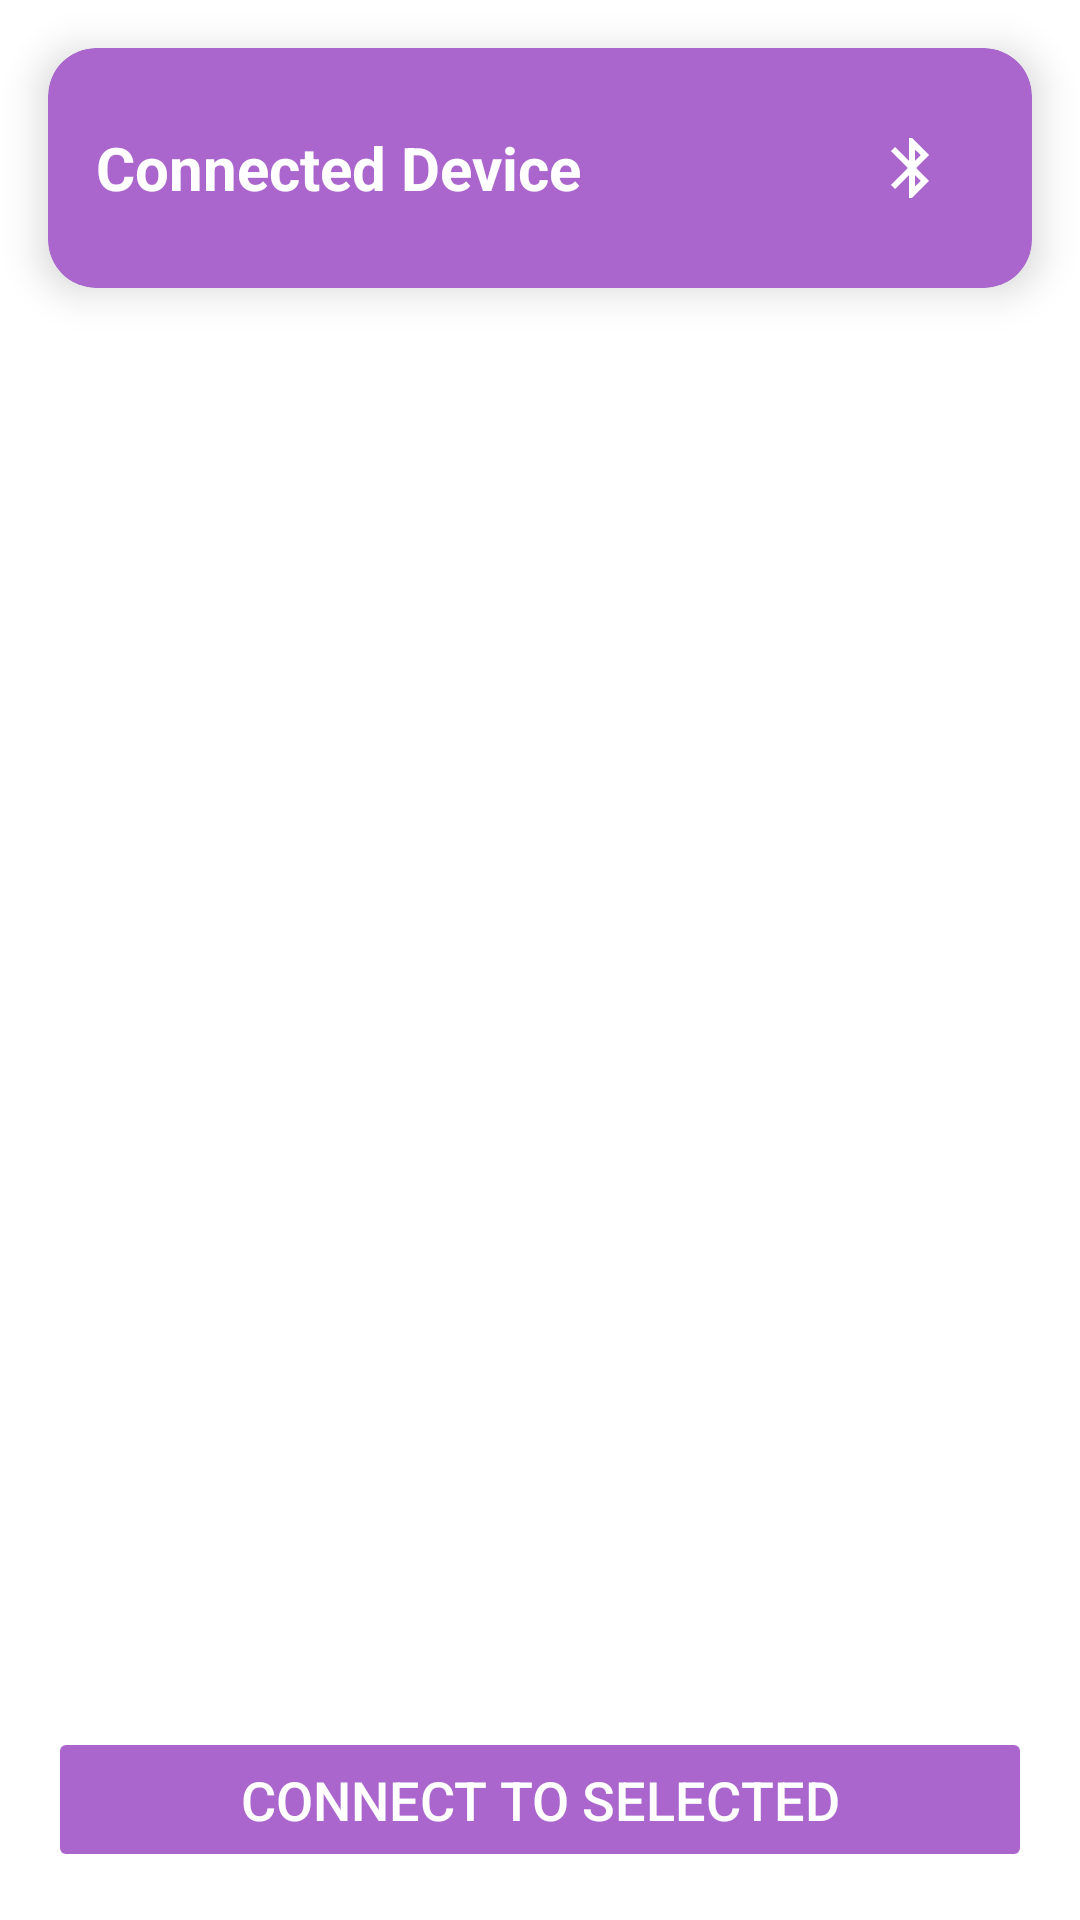

Layout XML and referenced resources for this Android screen:
<!-- AndroidManifest.xml: application theme Base.Theme.BluetoothGattServer -->
<!-- res/layout/activity_main.xml -->
<?xml version="1.0" encoding="utf-8"?>
<androidx.constraintlayout.widget.ConstraintLayout xmlns:android="http://schemas.android.com/apk/res/android"
    xmlns:app="http://schemas.android.com/apk/res-auto"
    xmlns:tools="http://schemas.android.com/tools"
    android:layout_width="match_parent"
    android:layout_height="match_parent"
    android:background="@android:color/white"
    tools:context=".MainActivity">

    <androidx.cardview.widget.CardView
        android:id="@+id/cardView"
        android:layout_width="match_parent"
        android:layout_height="wrap_content"
        android:layout_margin="16dp"
        app:cardCornerRadius="16dp"
        app:cardElevation="8dp"
        app:cardBackgroundColor="@android:color/holo_purple"
        app:layout_constraintTop_toTopOf="parent"
        app:layout_constraintStart_toStartOf="parent"
        app:layout_constraintEnd_toEndOf="parent">

        <LinearLayout
            android:layout_width="match_parent"
            android:layout_height="wrap_content"
            android:gravity="center"
            android:orientation="horizontal"
            android:padding="16dp">

            <TextView
                android:id="@+id/textView"
                android:layout_width="0dp"
                android:layout_height="wrap_content"
                android:layout_weight="1"
                android:text="@string/connected_device"
                android:textColor="@android:color/white"
                android:textSize="20sp"
                android:textStyle="bold"
                android:gravity="center_vertical" />

            <ImageButton
                android:id="@+id/imageStartServer"
                android:layout_width="48dp"
                android:layout_height="48dp"
                android:background="?attr/selectableItemBackgroundBorderless"
                android:contentDescription="@string/connect"
                app:srcCompat="@drawable/bluetooth_24dp_1f1f1f_fill0_wght400_grad0_opsz24"
                app:tint="@android:color/white" />
        </LinearLayout>
    </androidx.cardview.widget.CardView>

    <androidx.recyclerview.widget.RecyclerView
        android:id="@+id/recyclerViewItemsConnectedOrSaved"
        android:layout_width="match_parent"
        android:layout_height="0dp"
        android:layout_marginStart="16dp"
        android:layout_marginEnd="16dp"
        app:layout_constraintTop_toBottomOf="@id/cardView"
        app:layout_constraintBottom_toTopOf="@id/buttonSend"
        app:layoutManager="androidx.recyclerview.widget.LinearLayoutManager"
        tools:itemCount="5"
        tools:listitem="@layout/discovered_dedvice_item" />

    <Button
        android:id="@+id/buttonSend"
        android:layout_width="match_parent"
        android:layout_height="wrap_content"
        android:layout_margin="16dp"
        android:text="@string/connect_to_selected_btn"
        android:textSize="18sp"
        android:textColor="@android:color/white"
        android:backgroundTint="@android:color/holo_purple"
        android:stateListAnimator="@null"
        android:padding="12dp"
        app:layout_constraintBottom_toBottomOf="parent"
        app:layout_constraintStart_toStartOf="parent"
        app:layout_constraintEnd_toEndOf="parent" />
</androidx.constraintlayout.widget.ConstraintLayout>
<!-- res/layout/discovered_dedvice_item.xml (included above) -->
<?xml version="1.0" encoding="utf-8"?>
<androidx.constraintlayout.widget.ConstraintLayout xmlns:android="http://schemas.android.com/apk/res/android"
    xmlns:app="http://schemas.android.com/apk/res-auto"
    xmlns:tools="http://schemas.android.com/tools"
    android:layout_width="match_parent"
    android:layout_margin="10dp"
    android:background="@drawable/glass_text"
    android:layout_height="wrap_content">

    <TextView
        android:id="@+id/textViewNameFound"
        android:layout_width="wrap_content"
        android:layout_height="wrap_content"
        android:layout_marginStart="10dp"
        android:layout_marginTop="5dp"
        android:textColor="@color/black"
        android:textSize="20sp"
        app:layout_constraintEnd_toStartOf="@+id/scrollViewMac"
        app:layout_constraintHorizontal_bias="0.5"
        app:layout_constraintStart_toStartOf="parent"
        app:layout_constraintTop_toTopOf="parent"
        tools:text="Ciśniomierz" />

    <ScrollView
        android:id="@+id/scrollViewMac"
        android:layout_width="wrap_content"
        android:layout_height="wrap_content"
        android:orientation="horizontal"
        app:layout_constraintEnd_toEndOf="parent"
        app:layout_constraintHorizontal_bias="0.5"
        app:layout_constraintStart_toEndOf="@+id/textViewNameFound"
        app:layout_constraintTop_toTopOf="parent">

        <TextView
            android:id="@+id/textViewMacFound"
            android:layout_width="wrap_content"
            android:layout_height="wrap_content"
            android:layout_marginTop="5dp"
            android:textColor="@color/black"
            android:textSize="20sp"
            app:layout_constraintEnd_toStartOf="@+id/checkBoxFound"
            app:layout_constraintHorizontal_bias="0.5"
            app:layout_constraintStart_toEndOf="@+id/textViewNameFound"
            app:layout_constraintTop_toTopOf="parent"
            tools:text="24.01.25 4:34" />
    </ScrollView>



</androidx.constraintlayout.widget.ConstraintLayout>
<!-- resources referenced by this layout -->
<resources>
  <color name="black">#FF000000</color>
  <!-- drawable bluetooth_24dp_1f1f1f_fill0_wght400_grad0_opsz24 (drawable) -->
  <vector xmlns:android="http://schemas.android.com/apk/res/android"
      android:width="24dp"
      android:height="24dp"
      android:viewportWidth="960"
      android:viewportHeight="960">
    <path
        android:pathData="M440,880v-304L256,760l-56,-56 224,-224 -224,-224 56,-56 184,184v-304h40l228,228 -172,172 172,172L480,880h-40ZM520,384 L596,308 520,234v150ZM520,726 L596,652 520,576v150Z"
        android:fillColor="#ff971a"/>
  </vector>
  <!-- drawable glass_text (drawable) -->
  <shape xmlns:android="http://schemas.android.com/apk/res/android"
      android:shape="rectangle">
  
      <solid android:color="#CCFFFFFF" />
  
      <corners android:radius="16dp" />
  
      <padding android:top="8dp" android:bottom="8dp" android:left="12dp" android:right="12dp"/>
  
      <stroke android:width="1dp" android:color="#88FFFFFF" />
  </shape>
  <string name="connect">Connect</string>
  <string name="connect_to_selected_btn">Connect to selected</string>
  <string name="connected_device">Connected Device</string>
  <style name="Base.Theme.BluetoothGattServer" parent="Theme.MaterialComponents.DayNight.NoActionBar">
          
          
      </style>
</resources>
